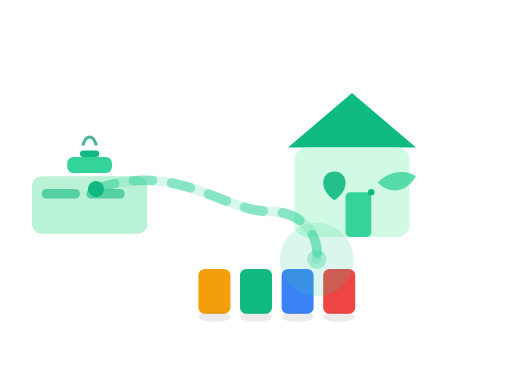
t = 0.00 s
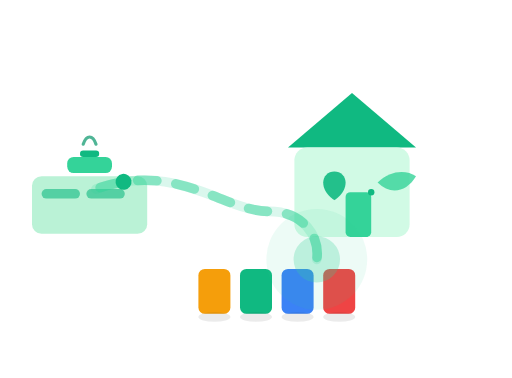
t = 0.50 s
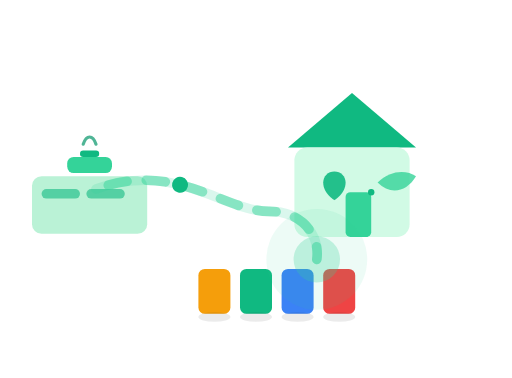
t = 1.50 s
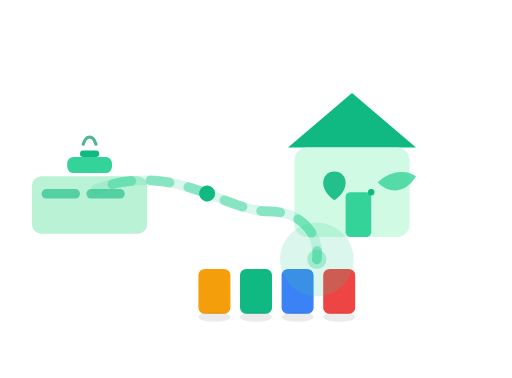
t = 2.00 s
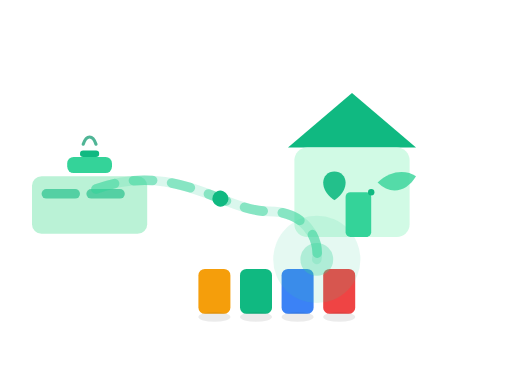
t = 2.25 s
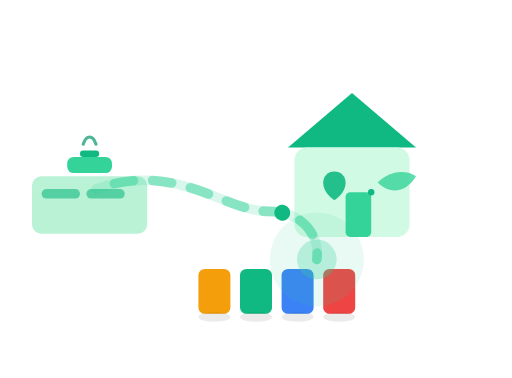
t = 3.38 s

The animated SVG that drew these frames (rendered in a browser with its animation timeline set to each time). Animation: 6 SMIL elements (animate=5,animateMotion=1); one cycle of 4.50 s, repeats indefinitely.

<?xml version="1.0" encoding="UTF-8"?>
<svg xmlns="http://www.w3.org/2000/svg"
     xmlns:xlink="http://www.w3.org/1999/xlink"
     viewBox="0 0 320 236" fill="none" preserveAspectRatio="xMidYMid meet">
  <style>
    /* Matikan elemen bergerak kalau user pilih Reduce Motion */
    @media (prefers-reduced-motion: reduce){ .svg-motion { display:none !important; } }
  </style>

  <!-- Dapur -->
  <g transform="translate(40,78)">
    <rect x="-20" y="32" width="72" height="36" rx="6" fill="#BAF2D6"/>
    <rect x="-14" y="40" width="24" height="6" rx="3" fill="#10B981" opacity=".6"/>
    <rect x="14"  y="40" width="24" height="6" rx="3" fill="#10B981" opacity=".6"/>
    <rect x="2" y="20" width="28" height="10" rx="4" fill="#34D399"/>
    <rect x="10" y="16" width="12" height="4" rx="2" fill="#10B981"/>
    <path d="M12,12 c2,-6 6,-6 8,0" stroke="#059669" stroke-width="2" stroke-linecap="round" fill="none" opacity=".7"/>
  </g>

  <!-- Rumah ramah -->
  <g transform="translate(220,64)">
    <path d="M-40 28 L0 -6 L40 28" fill="#10B981"/>
    <rect x="-36" y="28" width="72" height="56" rx="8" fill="#D1FAE5"/>
    <rect x="-4" y="56" width="16" height="28" rx="3" fill="#34D399"/>
    <path d="M-18 50 c0 -4 3 -7 7 -7 c4 0 7 3 7 7 c0 7 -7 11 -7 11 s-7 -4 -7 -11z" fill="#10B981" opacity=".9"/>
    <path d="M16 50 c8 -8 18 -8 24 -4 c-6 10 -16 12 -24 4z" fill="#34D399" opacity=".8"/>
    <circle cx="12" cy="56" r="2" fill="#10B981"/>
  </g>

  <!-- Empat tempat pilah -->
  <g transform="translate(188,168)">
    <rect x="-64" y="0" width="20" height="28" rx="4" fill="#F59E0B"/>
    <rect x="-38" y="0" width="20" height="28" rx="4" fill="#10B981"/>
    <rect x="-12" y="0" width="20" height="28" rx="4" fill="#3B82F6"/>
    <rect x="14"  y="0" width="20" height="28" rx="4" fill="#EF4444"/>
    <ellipse cx="-54" cy="30" rx="10" ry="3" fill="rgba(0,0,0,.08)"/>
    <ellipse cx="-28" cy="30" rx="10" ry="3" fill="rgba(0,0,0,.08)"/>
    <ellipse cx="-2"  cy="30" rx="10" ry="3" fill="rgba(0,0,0,.08)"/>
    <ellipse cx="24"  cy="30" rx="10" ry="3" fill="rgba(0,0,0,.08)"/>
  </g>

  <!-- Rute statis (backup saat reduced motion) -->
  <path d="M60,118 C110,100 140,132 168,132 C190,132 200,148 198,162"
        stroke="#34D399" stroke-width="6" stroke-linecap="round" opacity=".18" fill="none"/>

  <!-- Animasi rute + langkah kecil + pulsa -->
  <defs>
    <path id="route" d="M60,118 C110,100 140,132 168,132 C190,132 200,148 198,162"/>
  </defs>

  <g class="svg-motion">
    <use href="#route" stroke="#34D399" stroke-width="6" fill="none"
         stroke-linecap="round" opacity=".5" stroke-dasharray="12 12">
      <animate attributeName="stroke-dashoffset" from="0" to="-240" dur="4.5s" repeatCount="indefinite"/>
    </use>

    <circle r="5" fill="#10B981">
      <animateMotion dur="4.5s" repeatCount="indefinite" rotate="auto">
        <mpath xlink:href="#route" href="#route"/>
      </animateMotion>
    </circle>

    <g transform="translate(198,162)">
      <circle r="6" fill="#34D399" opacity=".35">
        <animate attributeName="r" from="6" to="40" dur="2s" repeatCount="indefinite"/>
        <animate attributeName="opacity" from=".35" to="0" dur="2s" repeatCount="indefinite"/>
      </circle>
      <circle r="6" fill="#34D399" opacity=".35">
        <animate attributeName="r" from="6" to="40" dur="2s" begin="-1s" repeatCount="indefinite"/>
        <animate attributeName="opacity" from=".35" to="0" dur="2s" begin="-1s" repeatCount="indefinite"/>
      </circle>
    </g>
  </g>
</svg>
